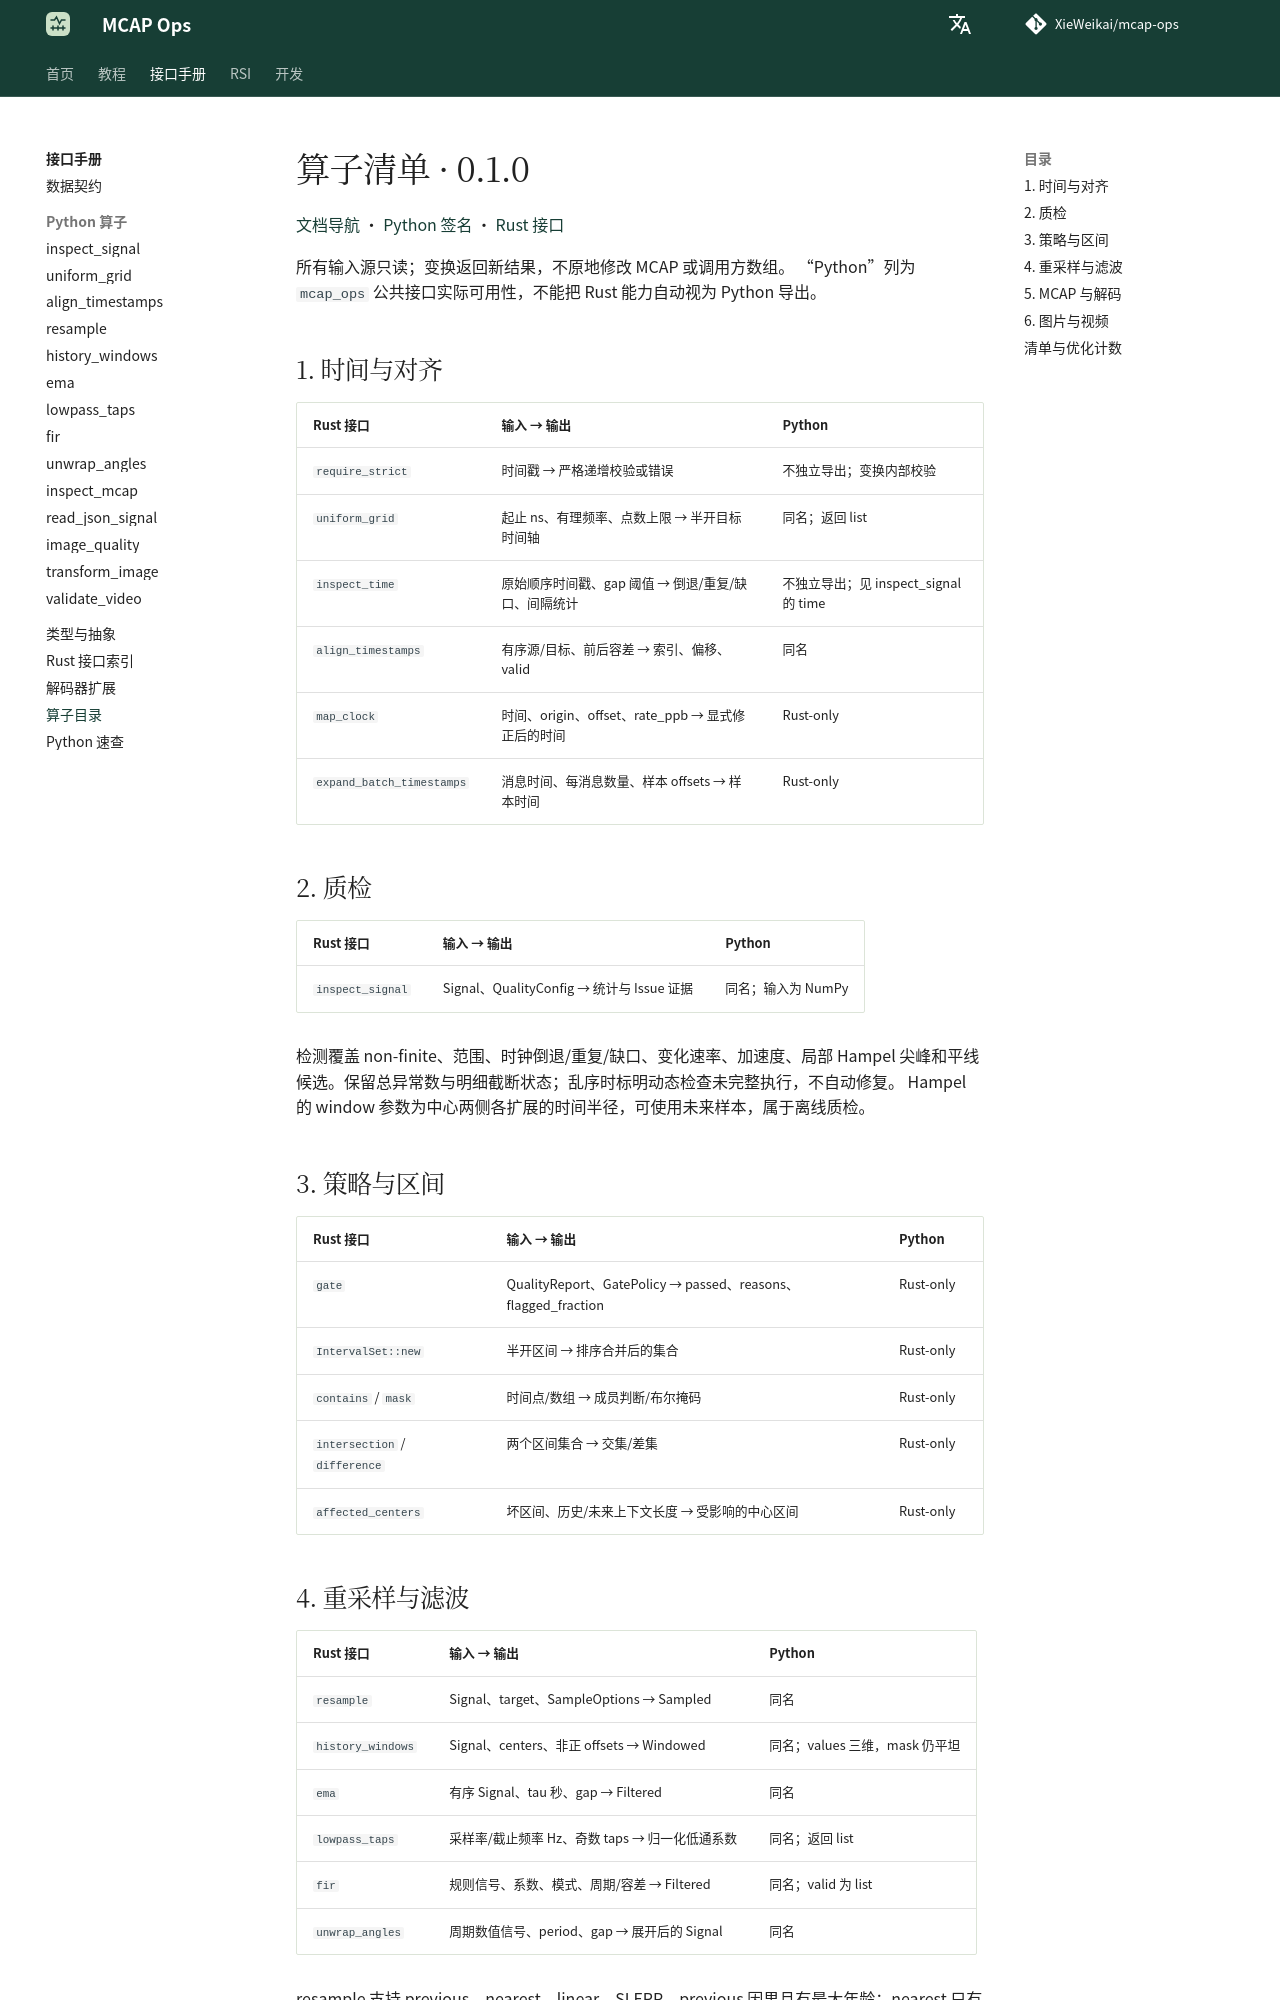

repository: XieWeikai/mcap-ops · page: zh/operators/index.html · generator: mkdocs

# 算子清单 · 0.1.0

**语言：中文 | [English](../operators.md)**

[文档导航](README.md) · [Python 签名](python.md) · [Rust 接口](rust.md)

所有输入源只读；变换返回新结果，不原地修改 MCAP 或调用方数组。
“Python”列为 `mcap_ops` 公共接口实际可用性，不能把 Rust 能力自动视为 Python 导出。

## 1. 时间与对齐

| Rust 接口 | 输入 → 输出 | Python |
| --- | --- | --- |
| `require_strict` | 时间戳 → 严格递增校验或错误 | 不独立导出；变换内部校验 |
| `uniform_grid` | 起止 ns、有理频率、点数上限 → 半开目标时间轴 | 同名；返回 list |
| `inspect_time` | 原始顺序时间戳、gap 阈值 → 倒退/重复/缺口、间隔统计 | 不独立导出；见 inspect_signal 的 time |
| `align_timestamps` | 有序源/目标、前后容差 → 索引、偏移、valid | 同名 |
| `map_clock` | 时间、origin、offset、rate_ppb → 显式修正后的时间 | Rust-only |
| `expand_batch_timestamps` | 消息时间、每消息数量、样本 offsets → 样本时间 | Rust-only |

## 2. 质检

| Rust 接口 | 输入 → 输出 | Python |
| --- | --- | --- |
| `inspect_signal` | Signal、QualityConfig → 统计与 Issue 证据 | 同名；输入为 NumPy |

检测覆盖 non-finite、范围、时钟倒退/重复/缺口、变化速率、加速度、局部 Hampel 尖峰和平线
候选。保留总异常数与明细截断状态；乱序时标明动态检查未完整执行，不自动修复。
Hampel 的 window 参数为中心两侧各扩展的时间半径，可使用未来样本，属于离线质检。

## 3. 策略与区间

| Rust 接口 | 输入 → 输出 | Python |
| --- | --- | --- |
| `gate` | QualityReport、GatePolicy → passed、reasons、flagged_fraction | Rust-only |
| `IntervalSet::new` | 半开区间 → 排序合并后的集合 | Rust-only |
| `contains` / `mask` | 时间点/数组 → 成员判断/布尔掩码 | Rust-only |
| `intersection` / `difference` | 两个区间集合 → 交集/差集 | Rust-only |
| `affected_centers` | 坏区间、历史/未来上下文长度 → 受影响的中心区间 | Rust-only |
